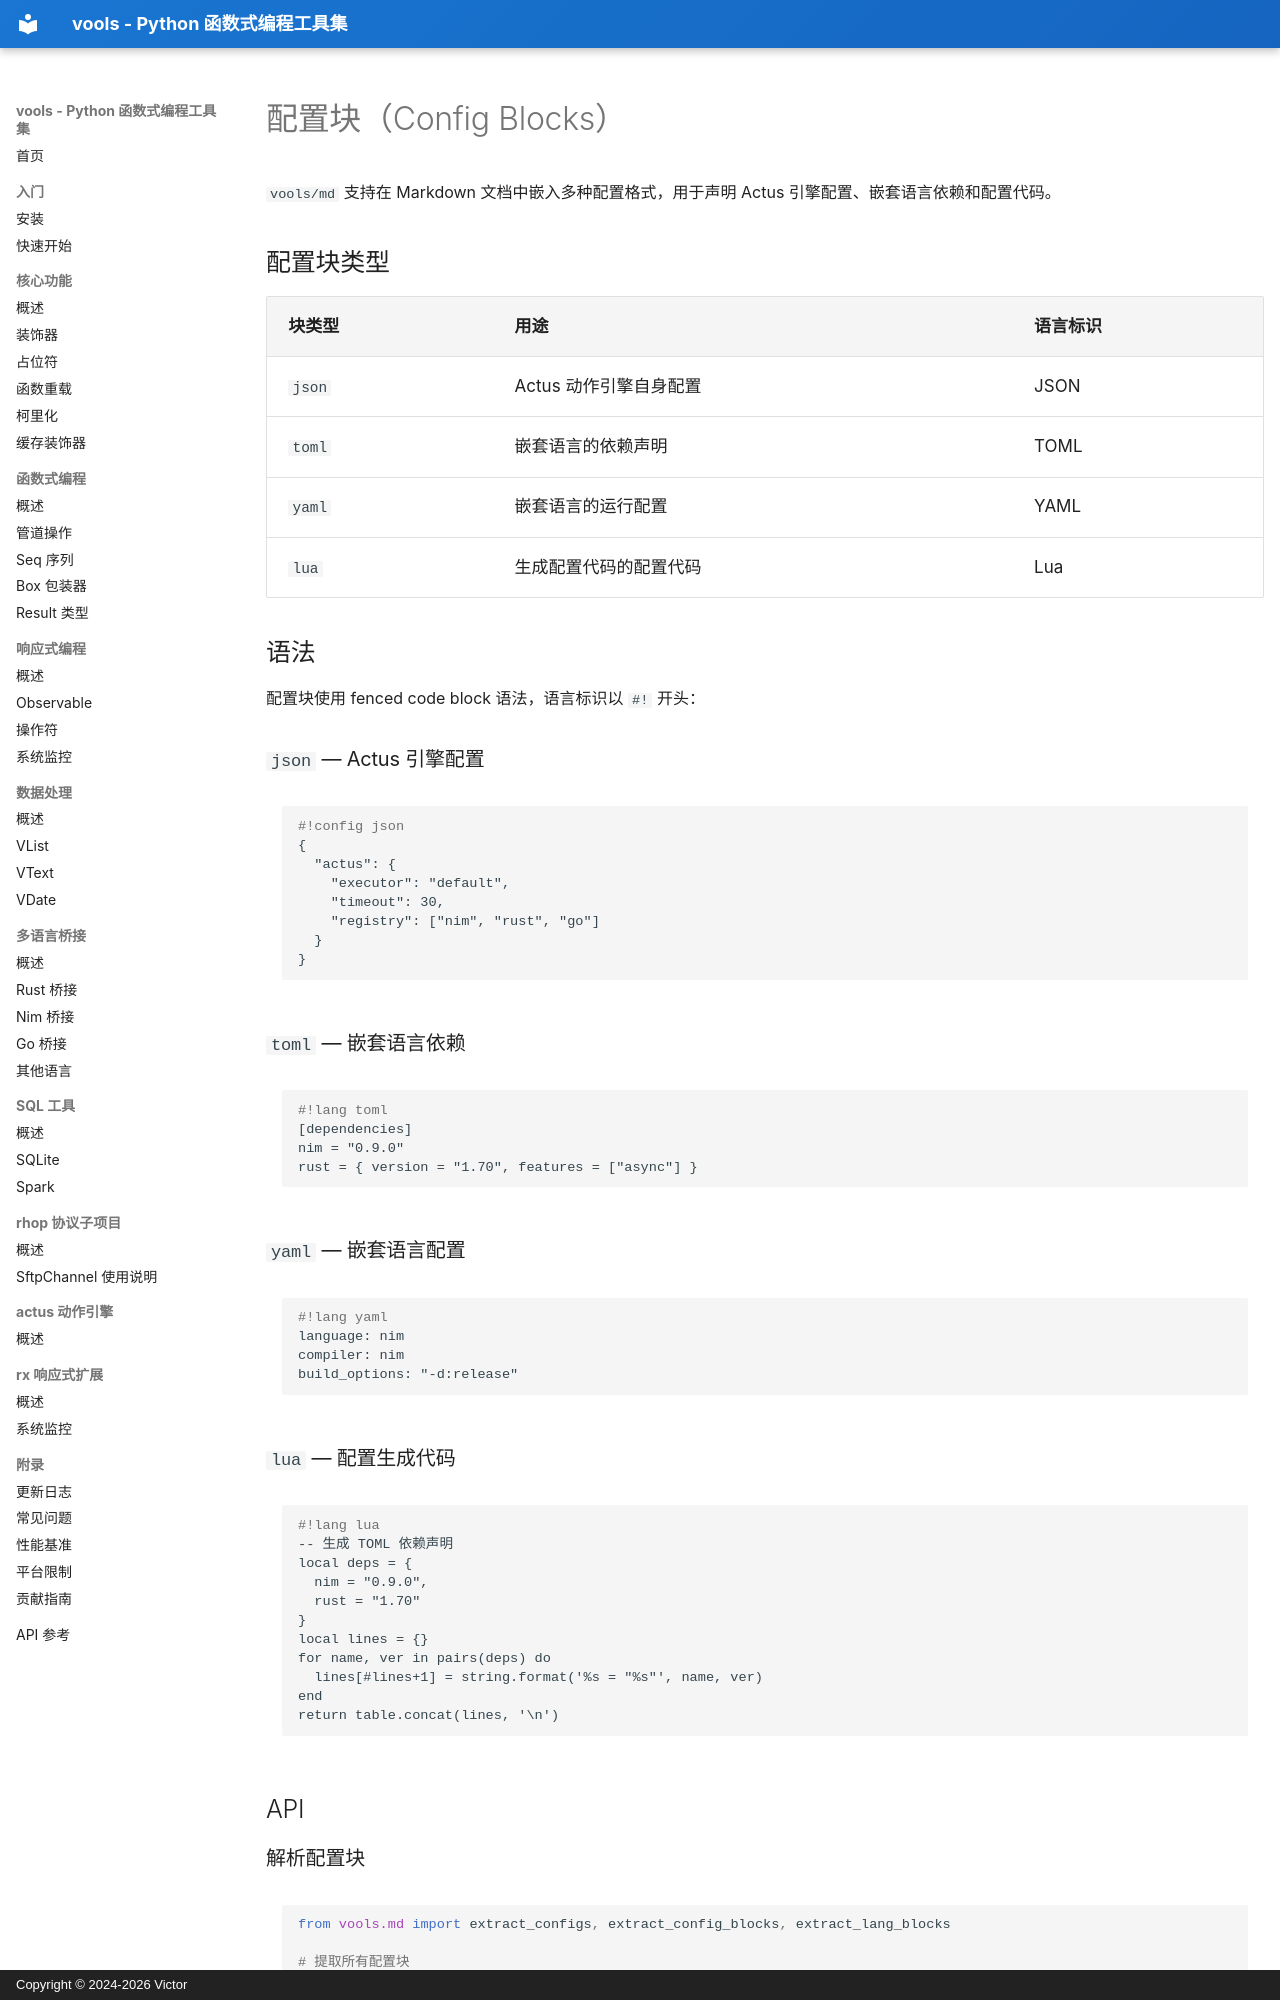

repository: vicTop-cw/vools · page: md/config-blocks/index.html · generator: mkdocs · copyright: Copyright © 2024-2026 Victor

# 配置块（Config Blocks）

`vools/md` 支持在 Markdown 文档中嵌入多种配置格式，用于声明 Actus 引擎配置、嵌套语言依赖和配置代码。

## 配置块类型

| 块类型 | 用途 | 语言标识 |
|--------|------|----------|
| `#!config json` | Actus 动作引擎自身配置 | JSON |
| `#!lang toml` | 嵌套语言的依赖声明 | TOML |
| `#!lang yaml` | 嵌套语言的运行配置 | YAML |
| `#!lang lua` | 生成配置代码的配置代码 | Lua |

## 语法

配置块使用 fenced code block 语法，语言标识以 `#!` 开头：

### `#!config json` — Actus 引擎配置

```markdown
#!config json
{
  "actus": {
    "executor": "default",
    "timeout": 30,
    "registry": ["nim", "rust", "go"]
  }
}
```

### `#!lang toml` — 嵌套语言依赖

```markdown
#!lang toml
[dependencies]
nim = "0.9.0"
rust = { version = "1.70", features = ["async"] }
```

### `#!lang yaml` — 嵌套语言配置

```markdown
#!lang yaml
language: nim
compiler: nim
build_options: "-d:release"
```

### `#!lang lua` — 配置生成代码

```markdown
#!lang lua
-- 生成 TOML 依赖声明
local deps = {
  nim = "0.9.0",
  rust = "1.70"
}
local lines = {}
for name, ver in pairs(deps) do
  lines[#lines+1] = string.format('%s = "%s"', name, ver)
end
return table.concat(lines, '\n')
```

## API
